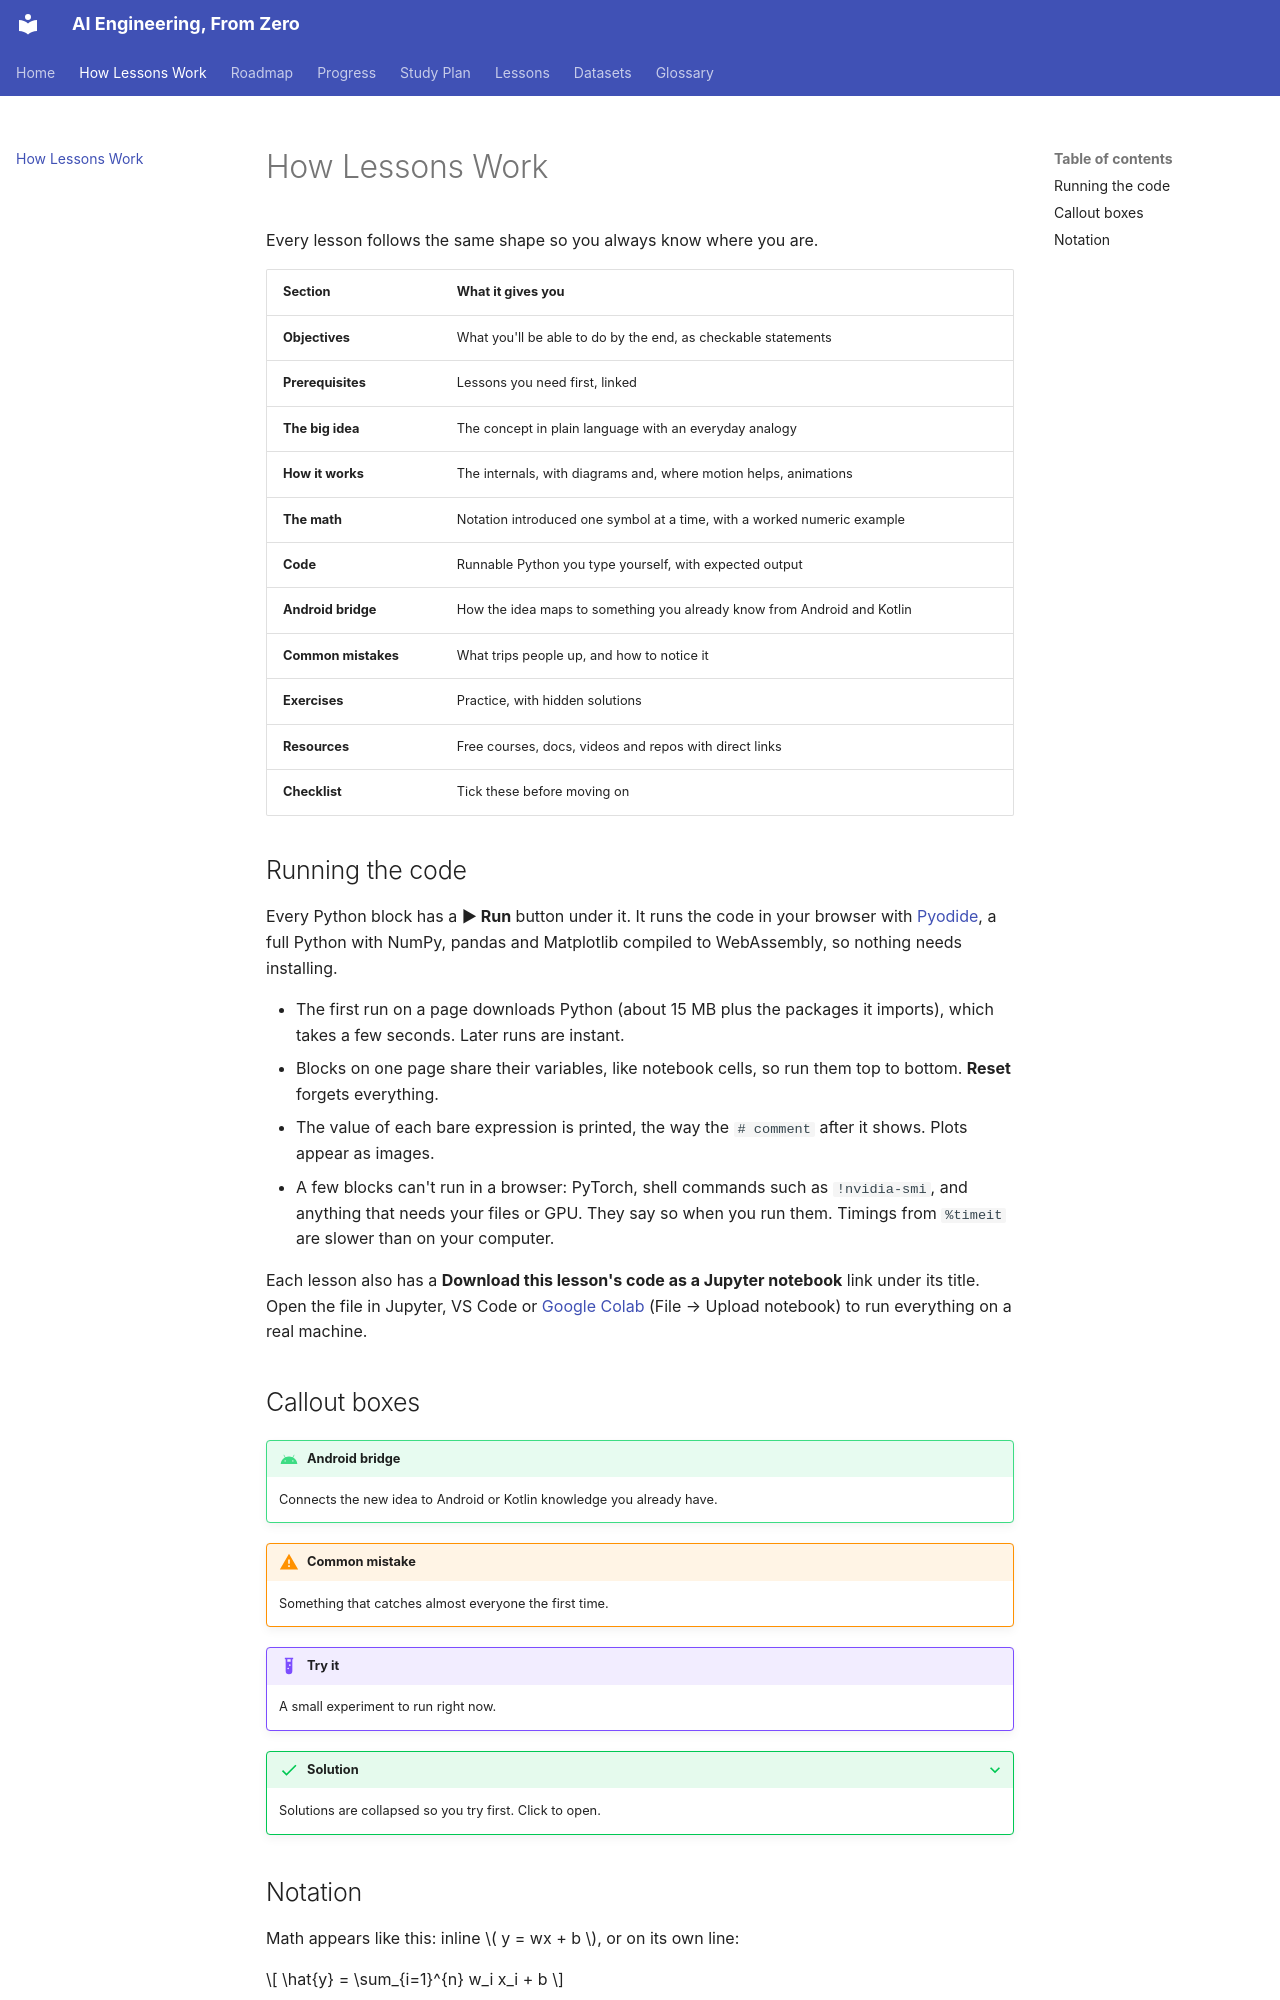

repository: manjulkadyan/ai-leaning · page: how-lessons-work/index.html · generator: mkdocs

# How Lessons Work

Every lesson follows the same shape so you always know where you are.

| Section | What it gives you |
|---|---|
| **Objectives** | What you'll be able to do by the end, as checkable statements |
| **Prerequisites** | Lessons you need first, linked |
| **The big idea** | The concept in plain language with an everyday analogy |
| **How it works** | The internals, with diagrams and, where motion helps, animations |
| **The math** | Notation introduced one symbol at a time, with a worked numeric example |
| **Code** | Runnable Python you type yourself, with expected output |
| **Android bridge** | How the idea maps to something you already know from Android and Kotlin |
| **Common mistakes** | What trips people up, and how to notice it |
| **Exercises** | Practice, with hidden solutions |
| **Resources** | Free courses, docs, videos and repos with direct links |
| **Checklist** | Tick these before moving on |

## Running the code

Every Python block has a **▶ Run** button under it. It runs the code in your browser with [Pyodide](https://pyodide.org/), a full Python with NumPy, pandas and Matplotlib compiled to WebAssembly, so nothing needs installing.

- The first run on a page downloads Python (about 15 MB plus the packages it imports), which takes a few seconds. Later runs are instant.
- Blocks on one page share their variables, like notebook cells, so run them top to bottom. **Reset** forgets everything.
- The value of each bare expression is printed, the way the `# comment` after it shows. Plots appear as images.
- A few blocks can't run in a browser: PyTorch, shell commands such as `!nvidia-smi`, and anything that needs your files or GPU. They say so when you run them. Timings from `%timeit` are slower than on your computer.

Each lesson also has a **Download this lesson's code as a Jupyter notebook** link under its title. Open the file in Jupyter, VS Code or [Google Colab](https://colab.research.google.com/) (File → Upload notebook) to run everything on a real machine.
